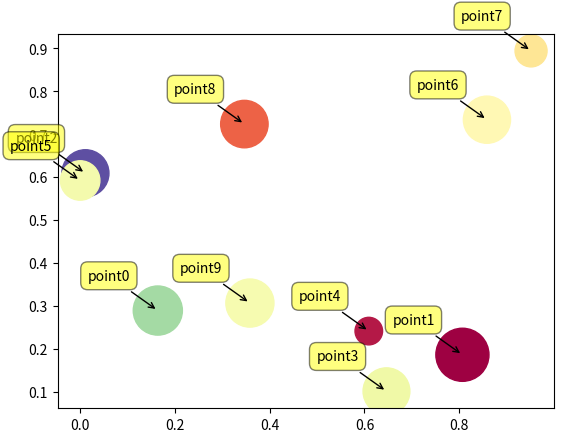

Generate this figure with matplotlib:
#!/usr/bin/env python
# File: annotate_ex.py
# Created on: Mon 09 Apr 2012 09:29:47 AM CDT
# Last Change: Mon 09 Apr 2012 09:32:38 AM CDT
# Purpose of script: <+INSERT+>
# Author: Steven Boada

import numpy as np
import matplotlib.pyplot as plt

N = 10
data = np.random.random((N, 4))
labels = ['point{0}'.format(i) for i in range(N)]
plt.subplots_adjust(bottom = 0.1)
plt.scatter(data[:, 0], data[:, 1], marker = 'o', c = data[:, 2], s =
        data[:,3]*1500,
cmap = plt.get_cmap('Spectral'))
for label, x, y in zip(labels, data[:, 0], data[:, 1]):
    plt.annotate(label, xy = (x, y), xytext = (-20, 20),textcoords = 'offset\
            points', ha ='right', va = 'bottom',bbox = dict(boxstyle =
            'round,pad=0.5', fc ='yellow', alpha = 0.5), arrowprops =
            dict(arrowstyle ='->', connectionstyle='arc3,rad=0'))
plt.show()
